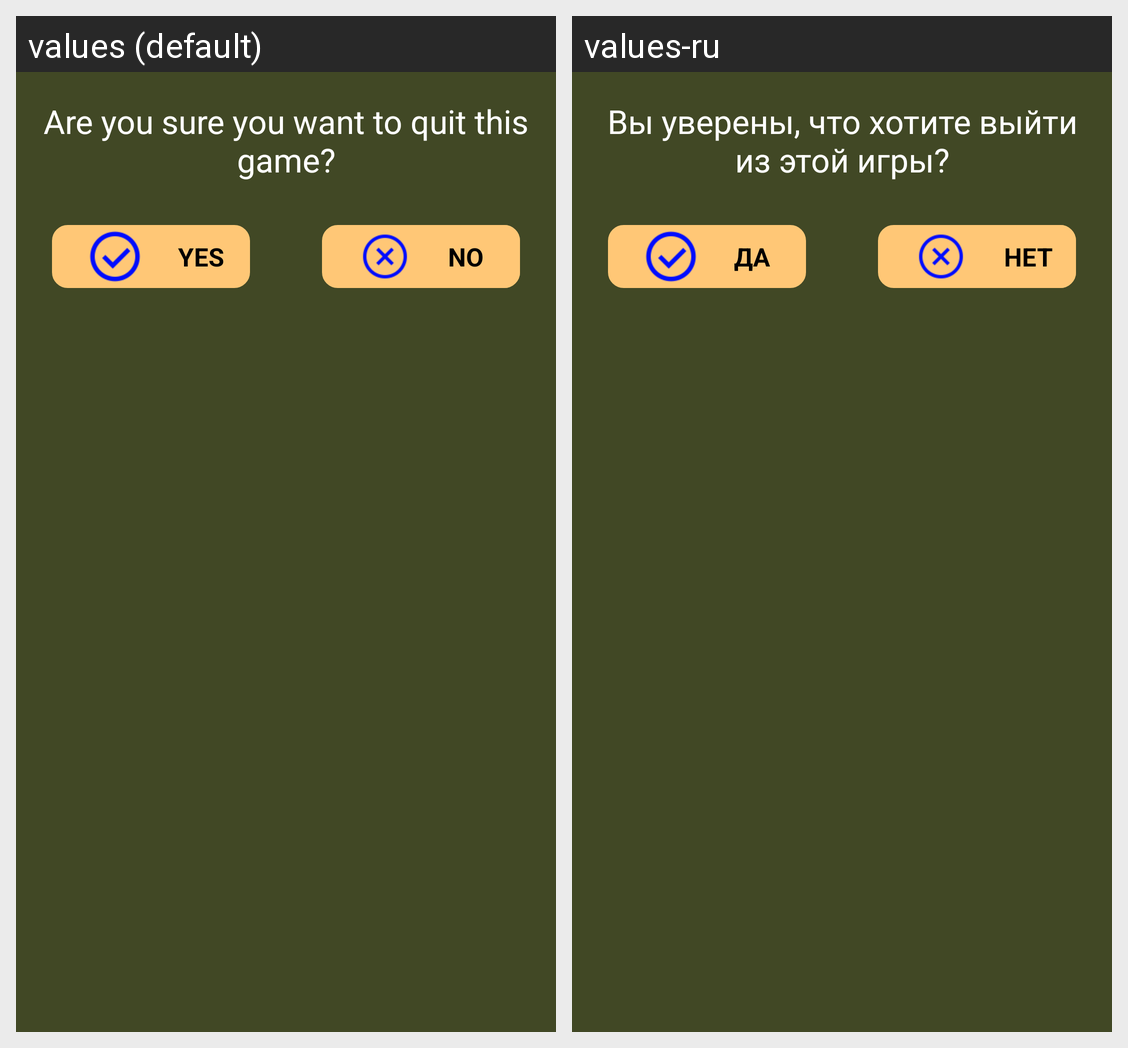

Locale-by-locale string values for the Android screen shown in this grid:
Android screen res/layout/dialog_back_pressed.xml rendered under 2 locales, left to right: values (default), values-ru. Device: Nexus 5 (rendered at 1080×1920; each locale shown at half size, 540×960, under a caption strip naming it); theme Theme.MaterialComponents.DayNight.NoActionBar.
Strings drawn on this screen, with the default value and each locale's value (text and hints the layout hard-codes, and strings that could not be matched under every locale, appear in the picture but are not listed):

dialog_text
  values: Are you sure you want to quit this game?
  values-ru: Вы уверены, что хотите выйти из этой игры?

yes
  values: YES
  values-ru: ДА

no
  values: NO
  values-ru: НЕТ
